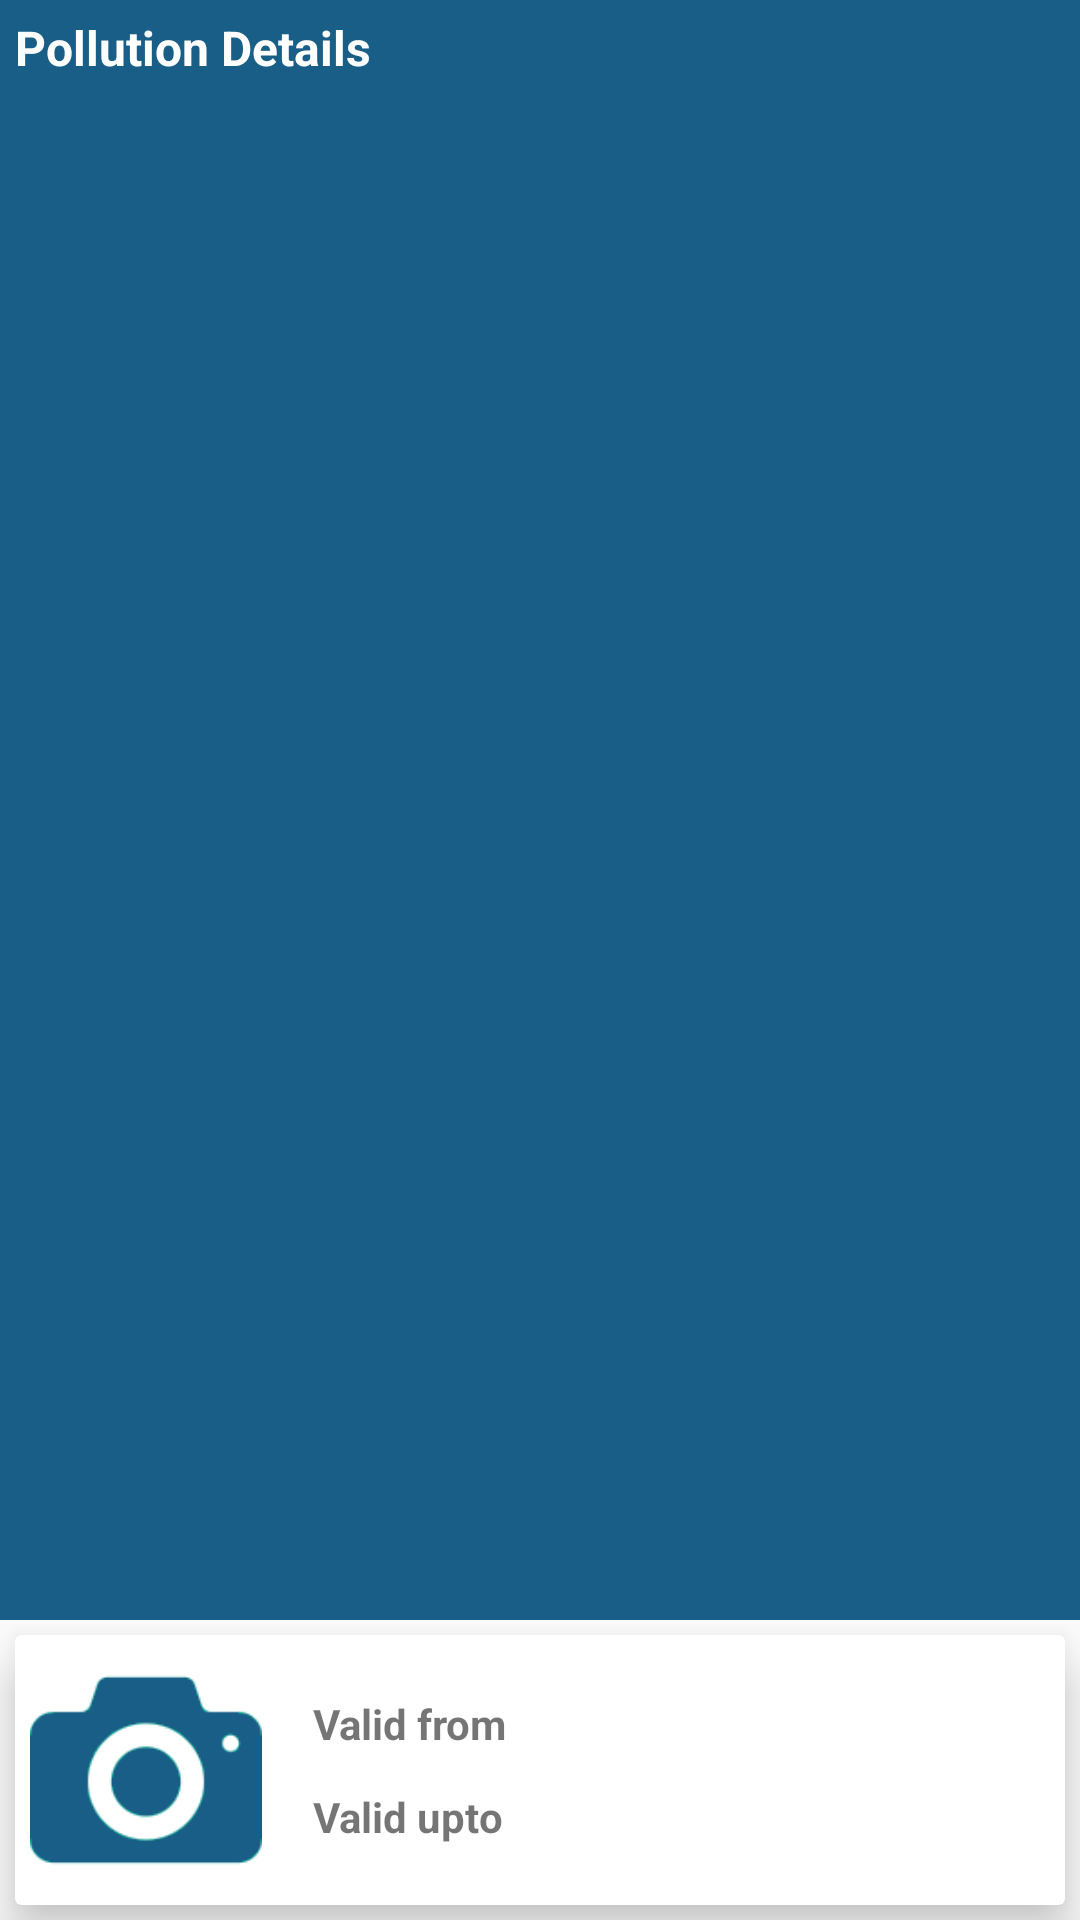

Layout XML and referenced resources for this Android screen:
<!-- AndroidManifest.xml: application theme AppTheme -->
<!-- res/layout/adapter_pollution_details.xml -->
<?xml version="1.0" encoding="utf-8"?>
<LinearLayout
    xmlns:android="http://schemas.android.com/apk/res/android"
    android:layout_width="match_parent"
    android:layout_height="wrap_content"
    android:orientation="vertical">

    <TextView
        android:id="@+id/pollution_title"
        android:layout_width="match_parent"
        android:layout_height="wrap_content"
        android:layout_weight="1"
        android:background="@color/colorPrimary"
        android:padding="@dimen/dp_5"
        android:text="Pollution Details"
        android:textColor="@color/white"
        android:textSize="16sp"
        android:textStyle="bold" />

    <androidx.cardview.widget.CardView
        xmlns:android="http://schemas.android.com/apk/res/android"
        xmlns:app="http://schemas.android.com/apk/res-auto"
        android:id="@+id/pollution_cardview"
        android:layout_width="match_parent"
        android:layout_height="wrap_content"
        android:layout_margin="@dimen/dp_5"
        app:cardBackgroundColor="@color/white"
        app:cardElevation="@dimen/dp_10">

        <LinearLayout
            android:layout_width="match_parent"
            android:layout_height="match_parent"
            android:orientation="horizontal">

            <LinearLayout
                android:id="@+id/ll_image"
                android:layout_width="0dp"
                android:layout_height="wrap_content"
                android:layout_gravity="center_vertical"
                android:layout_weight="1"
                android:orientation="vertical">

                <RelativeLayout
                    android:layout_width="match_parent"
                    android:layout_height="match_parent"
                    android:layout_margin="@dimen/dp_5">

                    <ImageView
                        android:id="@+id/insurance_image"
                        android:layout_width="@dimen/image_width"
                        android:layout_height="@dimen/image_width"
                        android:layout_gravity="center"
                        android:layout_centerInParent="true"
                        android:src="@drawable/camera_primary"
                        android:textSize="14sp"
                        android:textStyle="bold" />
                    <ProgressBar
                        android:layout_width="match_parent"
                        android:layout_height="wrap_content"
                        android:layout_centerInParent="true"
                        android:id="@+id/pb_pollution"
                        android:visibility="gone"/>

                </RelativeLayout>


            </LinearLayout>

            <LinearLayout
                android:layout_width="0dp"
                android:layout_height="wrap_content"
                android:layout_gravity="center"
                android:layout_weight="3"
                android:gravity="center"
                android:orientation="vertical"
                android:padding="@dimen/dp_5">


                <LinearLayout
                    android:layout_width="match_parent"
                    android:layout_height="wrap_content"
                    android:layout_marginLeft="@dimen/dp_2"
                    android:layout_marginTop="@dimen/dp_2"
                    android:layout_marginRight="@dimen/dp_2"
                    android:orientation="horizontal"
                    android:visibility="gone">

                    <TextView
                        android:layout_width="0dp"
                        android:layout_height="wrap_content"
                        android:layout_gravity="center"
                        android:layout_weight="1"
                        android:padding="@dimen/dp_5"
                        android:text="Insurance Certificate"
                        android:textSize="14sp"
                        android:textStyle="bold" />

                    <TextView
                        android:id="@+id/tv_copy"
                        android:layout_width="0dp"
                        android:layout_height="wrap_content"
                        android:layout_weight="1"
                        android:padding="@dimen/dp_5"
                        android:textColor="@color/black"
                        android:textSize="14sp"
                        android:textStyle="bold" />
                </LinearLayout>

                <LinearLayout
                    android:layout_width="match_parent"
                    android:layout_height="wrap_content"
                    android:layout_marginLeft="@dimen/dp_2"
                    android:layout_marginRight="@dimen/dp_2"
                    android:orientation="horizontal">

                    <TextView
                        android:layout_width="0dp"
                        android:layout_height="wrap_content"
                        android:layout_gravity="center"
                        android:layout_weight="1"
                        android:padding="@dimen/dp_5"
                        android:text="@string/valid_from"
                        android:textSize="14sp"
                        android:textStyle="bold" />

                    <TextView
                        android:id="@+id/tv_valid_from"
                        android:layout_width="0dp"
                        android:layout_height="wrap_content"
                        android:layout_weight="1"

                        android:padding="@dimen/dp_5"
                        android:textColor="@color/black"
                        android:textSize="14sp"
                        android:textStyle="bold" />
                </LinearLayout>

                <LinearLayout
                    android:layout_width="match_parent"
                    android:layout_height="wrap_content"
                    android:layout_marginLeft="@dimen/dp_2"
                    android:layout_marginTop="@dimen/dp_2"
                    android:layout_marginRight="@dimen/dp_2"
                    android:orientation="horizontal">

                    <TextView
                        android:layout_width="0dp"
                        android:layout_height="wrap_content"
                        android:layout_gravity="center"
                        android:layout_weight="1"
                        android:padding="@dimen/dp_5"
                        android:text="@string/valid_upto"
                        android:textSize="14sp"
                        android:textStyle="bold" />

                    <TextView
                        android:id="@+id/tv_valid_upto"
                        android:layout_width="0dp"
                        android:layout_height="wrap_content"
                        android:layout_weight="1"
                        android:padding="@dimen/dp_5"
                        android:textColor="@color/black"
                        android:textSize="14sp"
                        android:textStyle="bold" />
                </LinearLayout>

                <LinearLayout
                    android:layout_width="match_parent"
                    android:layout_height="wrap_content"
                    android:layout_gravity="center"
                    android:layout_marginLeft="@dimen/dp_2"
                    android:layout_marginTop="@dimen/dp_2"
                    android:layout_marginRight="@dimen/dp_2"
                    android:orientation="horizontal"
                    android:visibility="gone">

                    <TextView
                        android:layout_width="0dp"
                        android:layout_height="wrap_content"
                        android:layout_gravity="center"
                        android:layout_weight="1"
                        android:padding="5dp"
                        android:text="Agency"
                        android:textSize="14sp"
                        android:textStyle="bold" />

                    <TextView
                        android:id="@+id/tv_agency"
                        android:layout_width="0dp"
                        android:layout_height="wrap_content"
                        android:layout_weight="1"
                        android:padding="@dimen/dp_5"
                        android:textColor="@color/black"
                        android:textSize="14sp"
                        android:textStyle="bold" />
                </LinearLayout>

                <LinearLayout
                    android:layout_width="match_parent"
                    android:layout_height="wrap_content"
                    android:layout_marginLeft="@dimen/dp_2"
                    android:layout_marginTop="@dimen/dp_2"
                    android:layout_marginRight="@dimen/dp_2"
                    android:orientation="horizontal"
                    android:visibility="gone">

                    <TextView
                        android:layout_width="0dp"
                        android:layout_height="wrap_content"
                        android:layout_gravity="center"
                        android:layout_weight="1"
                        android:padding="@dimen/dp_5"
                        android:text="Amount Paid"
                        android:textSize="14sp"
                        android:textStyle="bold" />

                    <TextView
                        android:id="@+id/tv_amount_paid"
                        android:layout_width="0dp"
                        android:layout_height="wrap_content"
                        android:layout_weight="1"
                        android:padding="@dimen/dp_5"
                        android:textColor="@color/black"
                        android:textSize="14sp"
                        android:textStyle="bold" />
                </LinearLayout>


            </LinearLayout>

        </LinearLayout>
    </androidx.cardview.widget.CardView>
</LinearLayout>
<!-- resources referenced by this layout -->
<resources>
  <color name="black">#000000</color>
  <color name="colorPrimary">#185e86</color>
  <color name="white">#FFFFFF</color>
  <dimen name="dp_10">10dp</dimen>
  <dimen name="dp_2">2dp</dimen>
  <dimen name="dp_5">5dp</dimen>
  <dimen name="image_width">80dp</dimen>
  <!-- drawable camera_primary: png bitmap (drawable, 3854 bytes) -->
  <string name="valid_from">Valid from</string>
  <string name="valid_upto">Valid upto</string>
  <style name="AppTheme" parent="Theme.AppCompat.Light.NoActionBar">
          
          <item name="colorPrimary">@color/colorPrimary</item>
          <item name="colorPrimaryDark">@color/colorPrimaryDark</item>
          <item name="colorAccent">@color/colorAccent</item>
          <item name="windowNoTitle">false</item>
  
  
      </style>
  <color name="colorPrimaryDark">#084466</color>
  <color name="colorAccent">#FF4081</color>
</resources>
